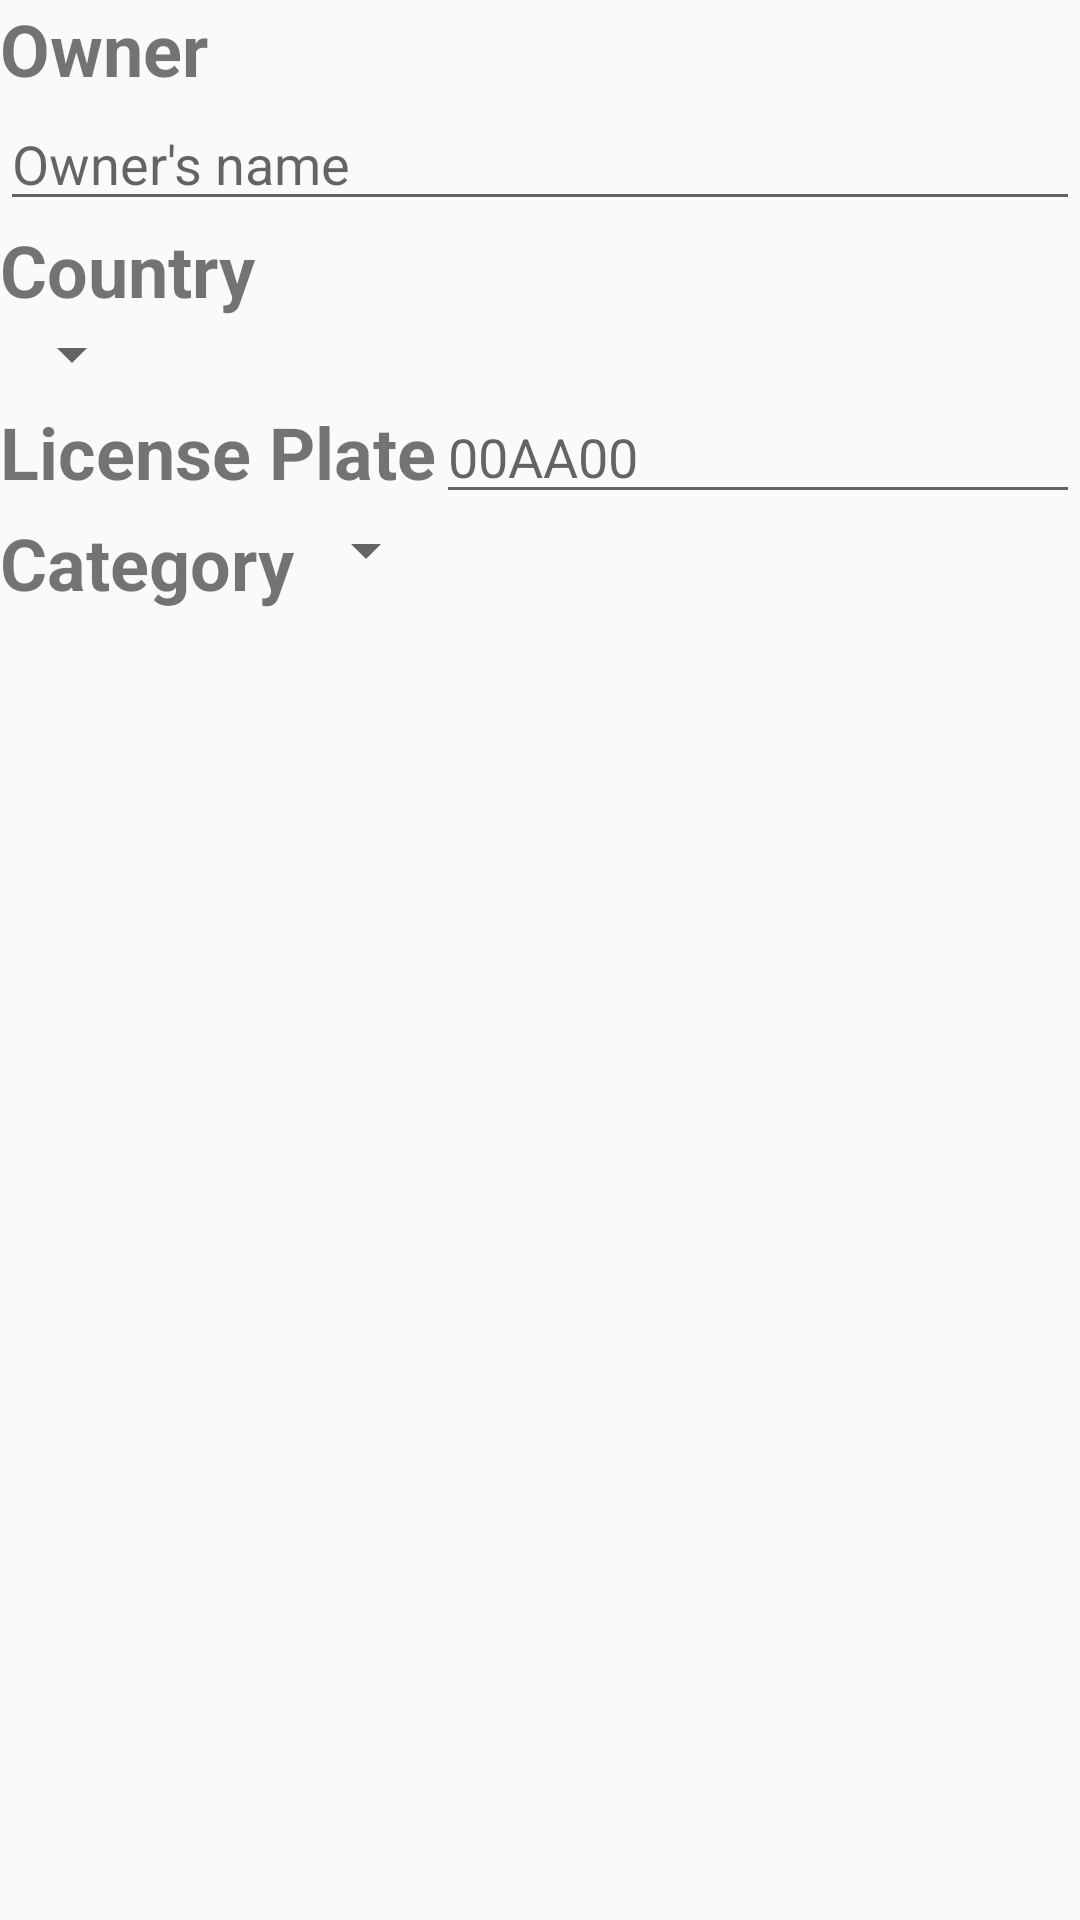

Here is an Android app screen rendered from its layout file. Give the layout XML and the strings, colors and styles it references.
<!-- AndroidManifest.xml: application theme AppTheme -->
<!-- res/layout/activity_add.xml -->
<?xml version="1.0" encoding="utf-8"?>
<LinearLayout xmlns:android="http://schemas.android.com/apk/res/android"
    android:orientation="vertical" android:layout_width="match_parent"
    android:layout_height="match_parent">

    <TextView
        android:id="@+id/textViewOwner"
        android:layout_width="match_parent"
        android:layout_height="wrap_content"
        android:text="@string/textViewOwner"
        android:textSize="24sp"
        android:textStyle="bold" />

    <EditText
        android:id="@+id/editTextOwner"
        android:layout_width="match_parent"
        android:layout_height="wrap_content"
        android:ems="10"
        android:hint="@string/editTextOwner"
        android:inputType="textPersonName"
        android:importantForAutofill="no" />

    <TextView
        android:id="@+id/textViewCountry"
        android:layout_width="match_parent"
        android:layout_height="wrap_content"
        android:text="@string/country"
        android:textSize="24sp"
        android:textStyle="bold" />

    <Spinner
        android:id="@+id/spinnerCountries"
        android:layout_width="wrap_content"
        android:layout_height="wrap_content" />

    <LinearLayout
        android:layout_width="match_parent"
        android:layout_height="wrap_content"
        android:gravity="center"
        android:orientation="horizontal">

        <TextView
            android:id="@+id/textViewPlate"
            android:layout_width="wrap_content"
            android:layout_height="wrap_content"
            android:text="@string/licensePlateString"
            android:textAlignment="center"
            android:textSize="24sp"
            android:textStyle="bold" />

        <EditText
            android:id="@+id/editTextPlate"
            android:layout_width="0dp"
            android:layout_height="wrap_content"
            android:layout_weight="1"
            android:ems="10"
            android:hint="@string/hintMatricula"
            android:importantForAutofill="no"
            android:inputType="textPersonName"
            android:textAlignment="textStart" />
    </LinearLayout>

    <LinearLayout
        android:layout_width="match_parent"
        android:layout_height="wrap_content"
        android:orientation="horizontal">

        <TextView
            android:id="@+id/textViewCategory"
            android:layout_width="wrap_content"
            android:layout_height="wrap_content"
            android:text="@string/category"
            android:textSize="24sp"
            android:textStyle="bold" />

        <Spinner
            android:id="@+id/spinnerVehicle"
            android:layout_width="wrap_content"
            android:layout_height="wrap_content" />
    </LinearLayout>

</LinearLayout>
<!-- resources referenced by this layout -->
<resources>
  <string name="category">Category</string>
  <string name="country">Country</string>
  <string name="editTextOwner">Owner\'s name</string>
  <string name="hintMatricula" translatable="false">00AA00</string>
  <string name="licensePlateString">License Plate</string>
  <string name="textViewOwner">Owner</string>
  <style name="AppTheme" parent="Theme.AppCompat.Light.NoActionBar">
          
          <item name="colorPrimary">@color/colorPrimary</item>
          <item name="colorPrimaryDark">@color/colorPrimaryDark</item>
          <item name="colorAccent">@color/colorAccent</item>
          <item name="android:windowTranslucentStatus">true</item>
      </style>
  <color name="colorPrimary">#2670f7</color>
  <color name="colorPrimaryDark">#696969</color>
  <color name="colorAccent">#FF0000</color>
</resources>
